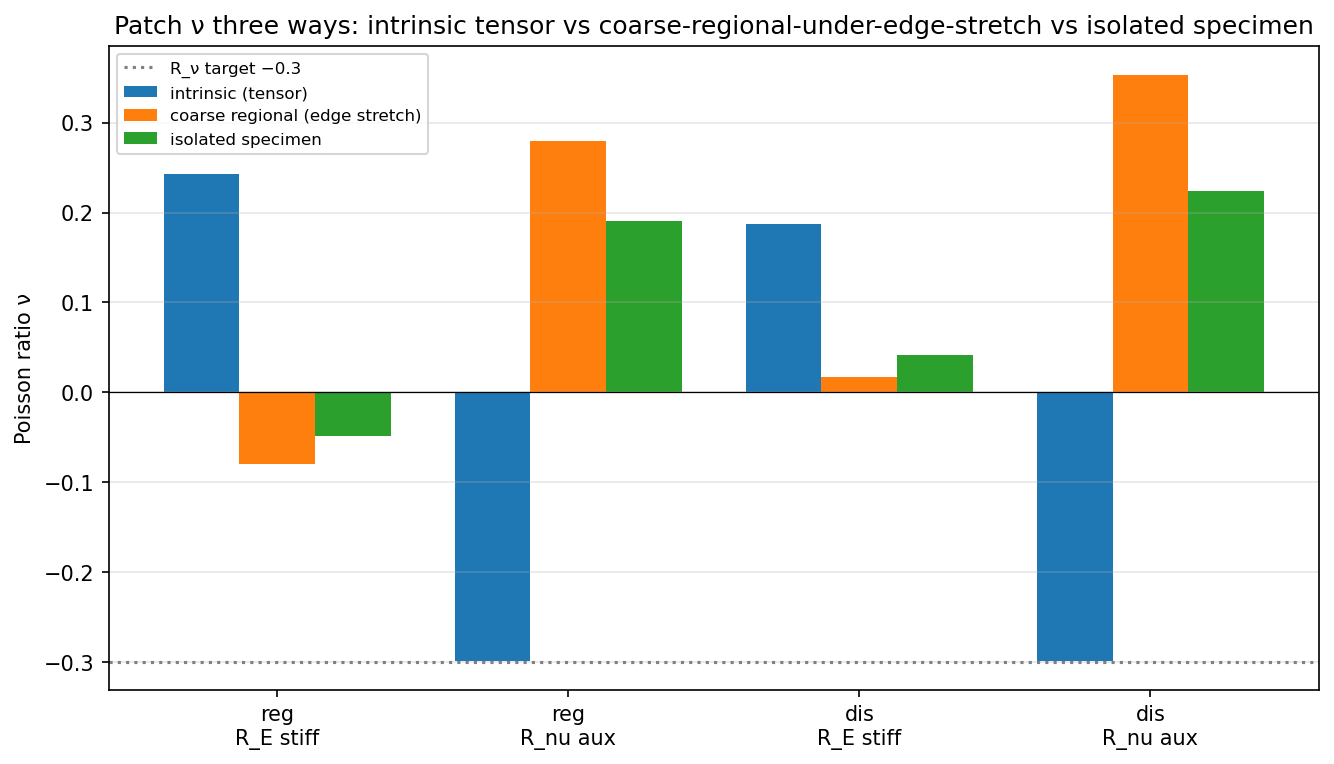

Data behind this chart, as committed beside it:
topology, region, nu_intrinsic_tensor, nu_coarse_edgestretch, nu_isolated
regular, R_E stiff, +0.243, -0.080, -0.049
regular, R_nu aux, -0.299, +0.280, +0.191
disorder_hi, R_E stiff, +0.187, +0.017, +0.041
disorder_hi, R_nu aux, -0.299, +0.353, +0.224
